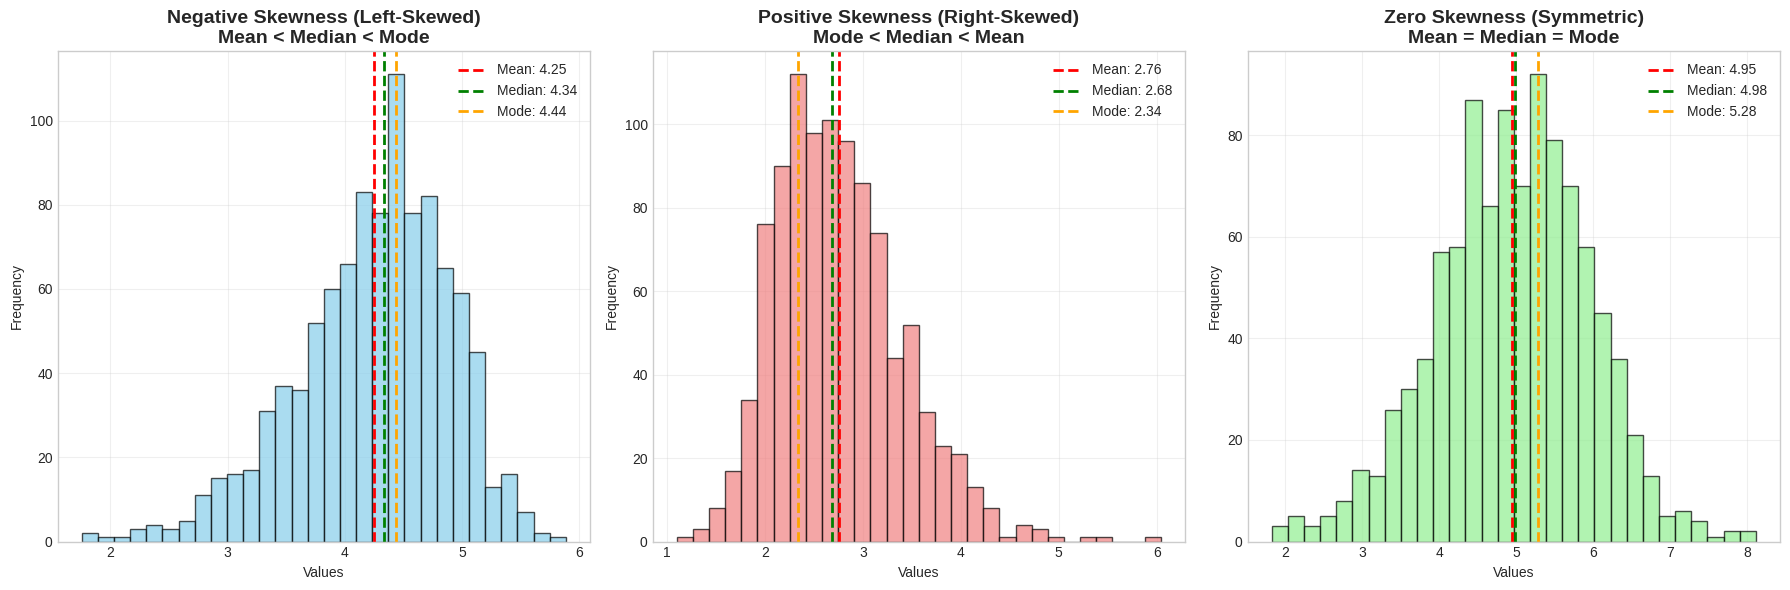
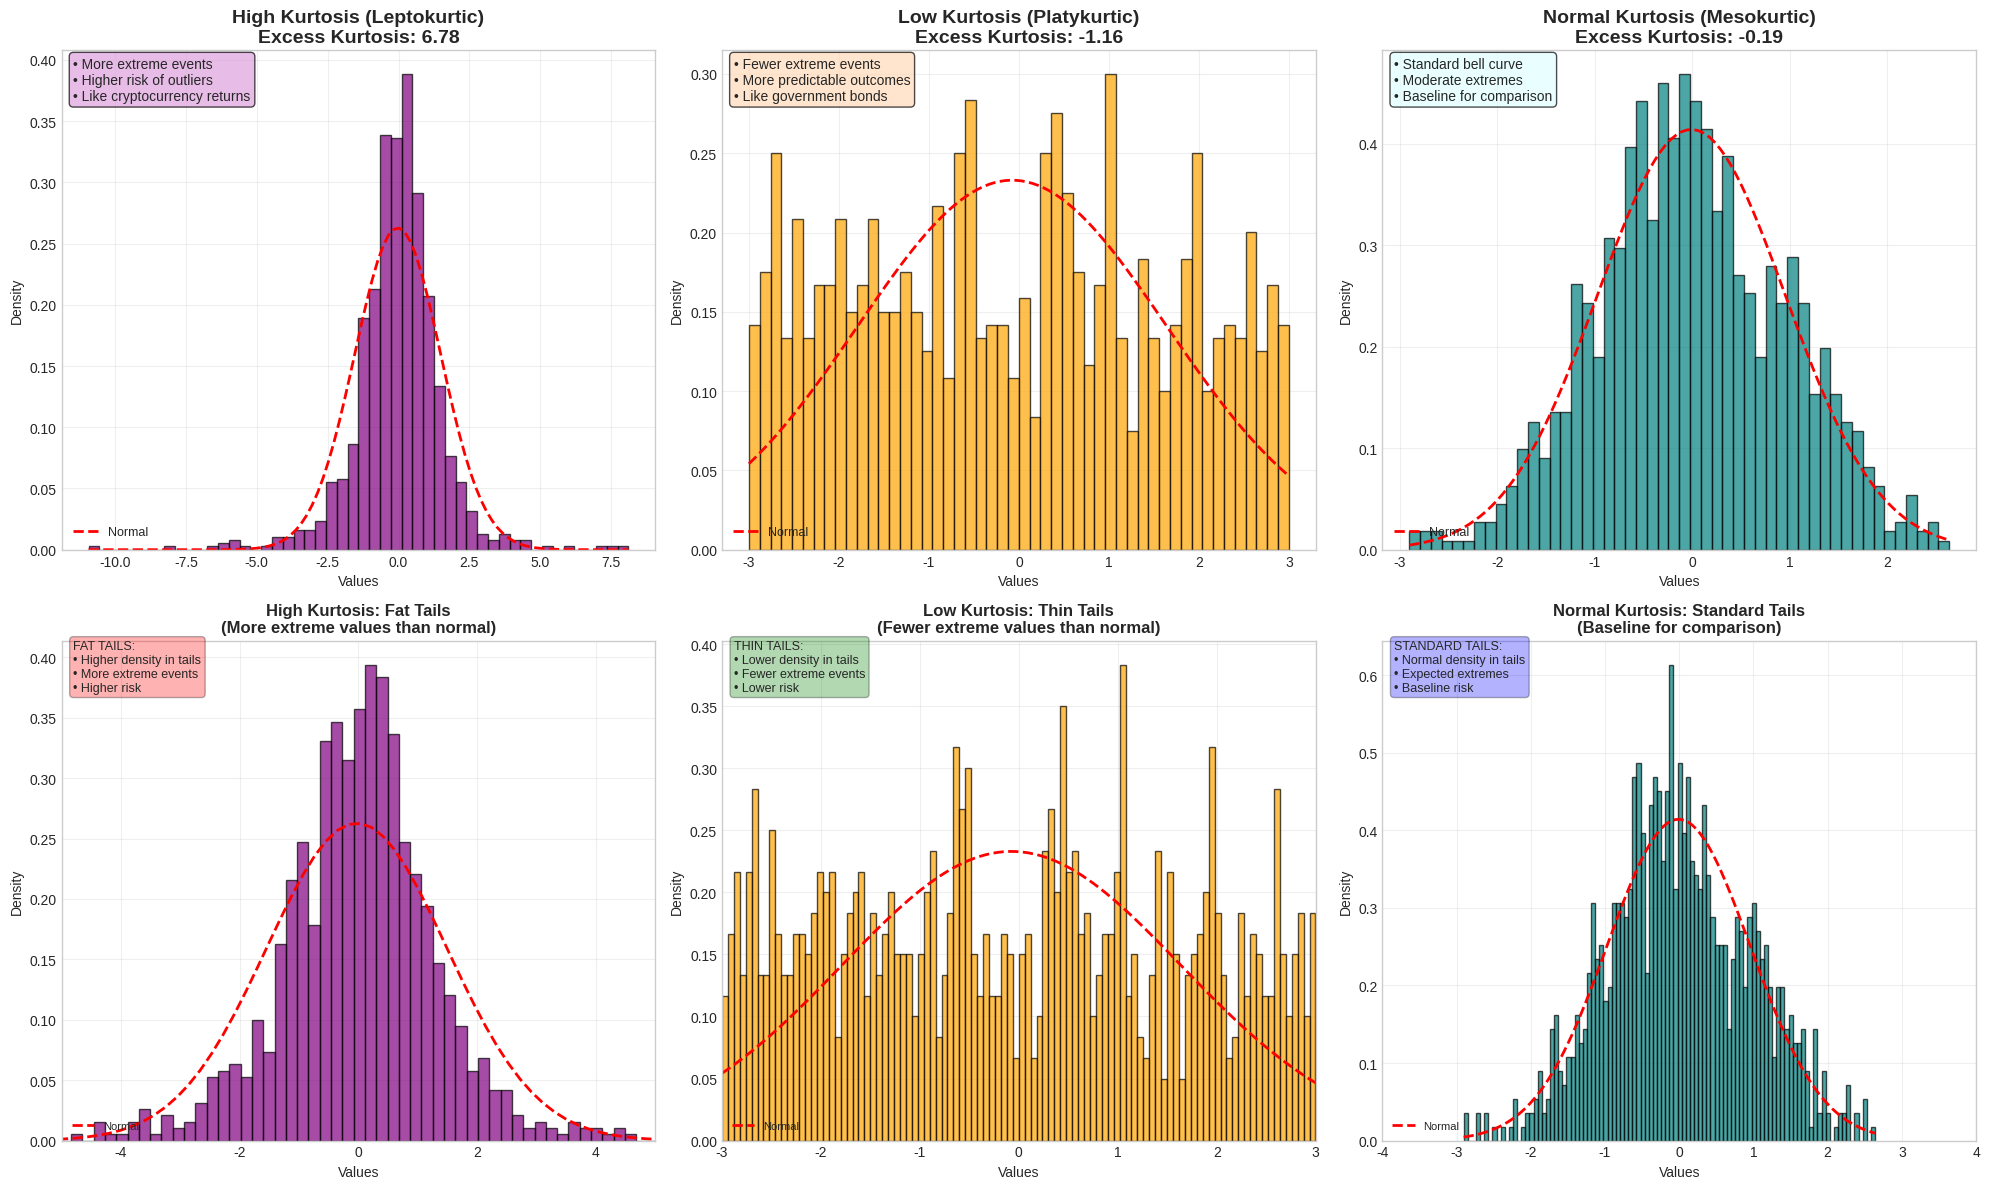
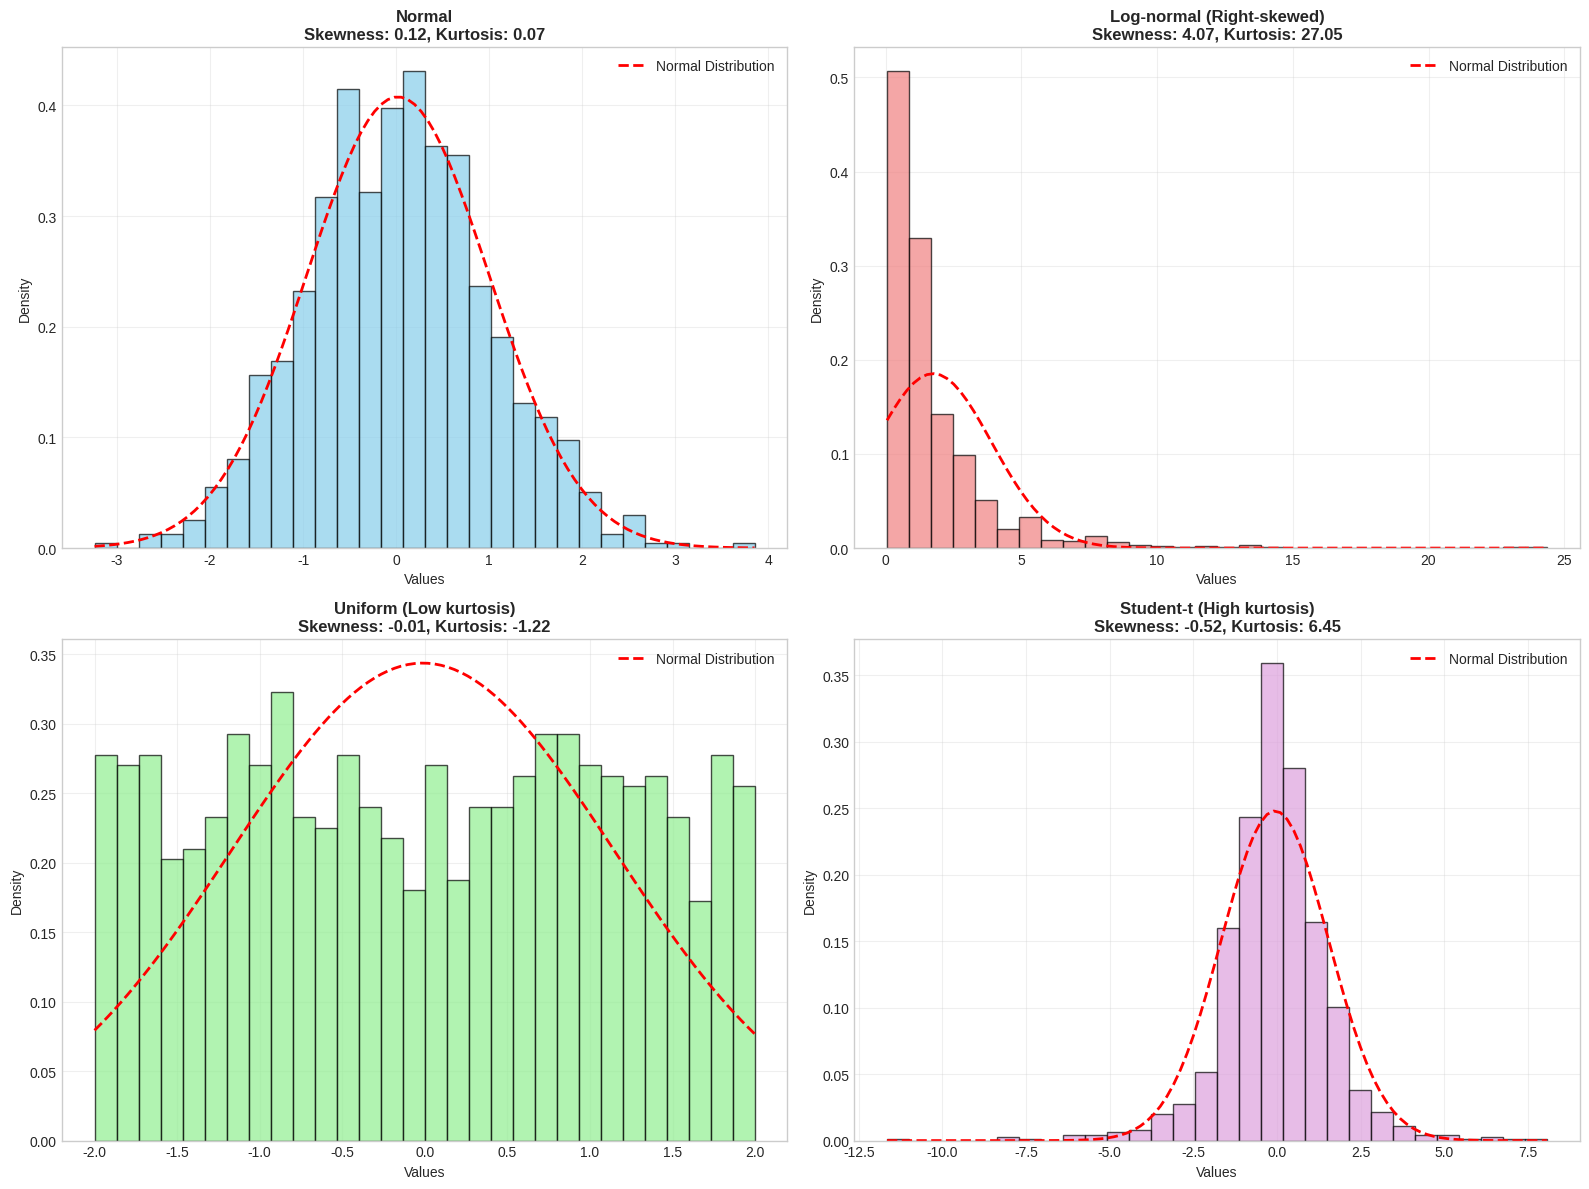
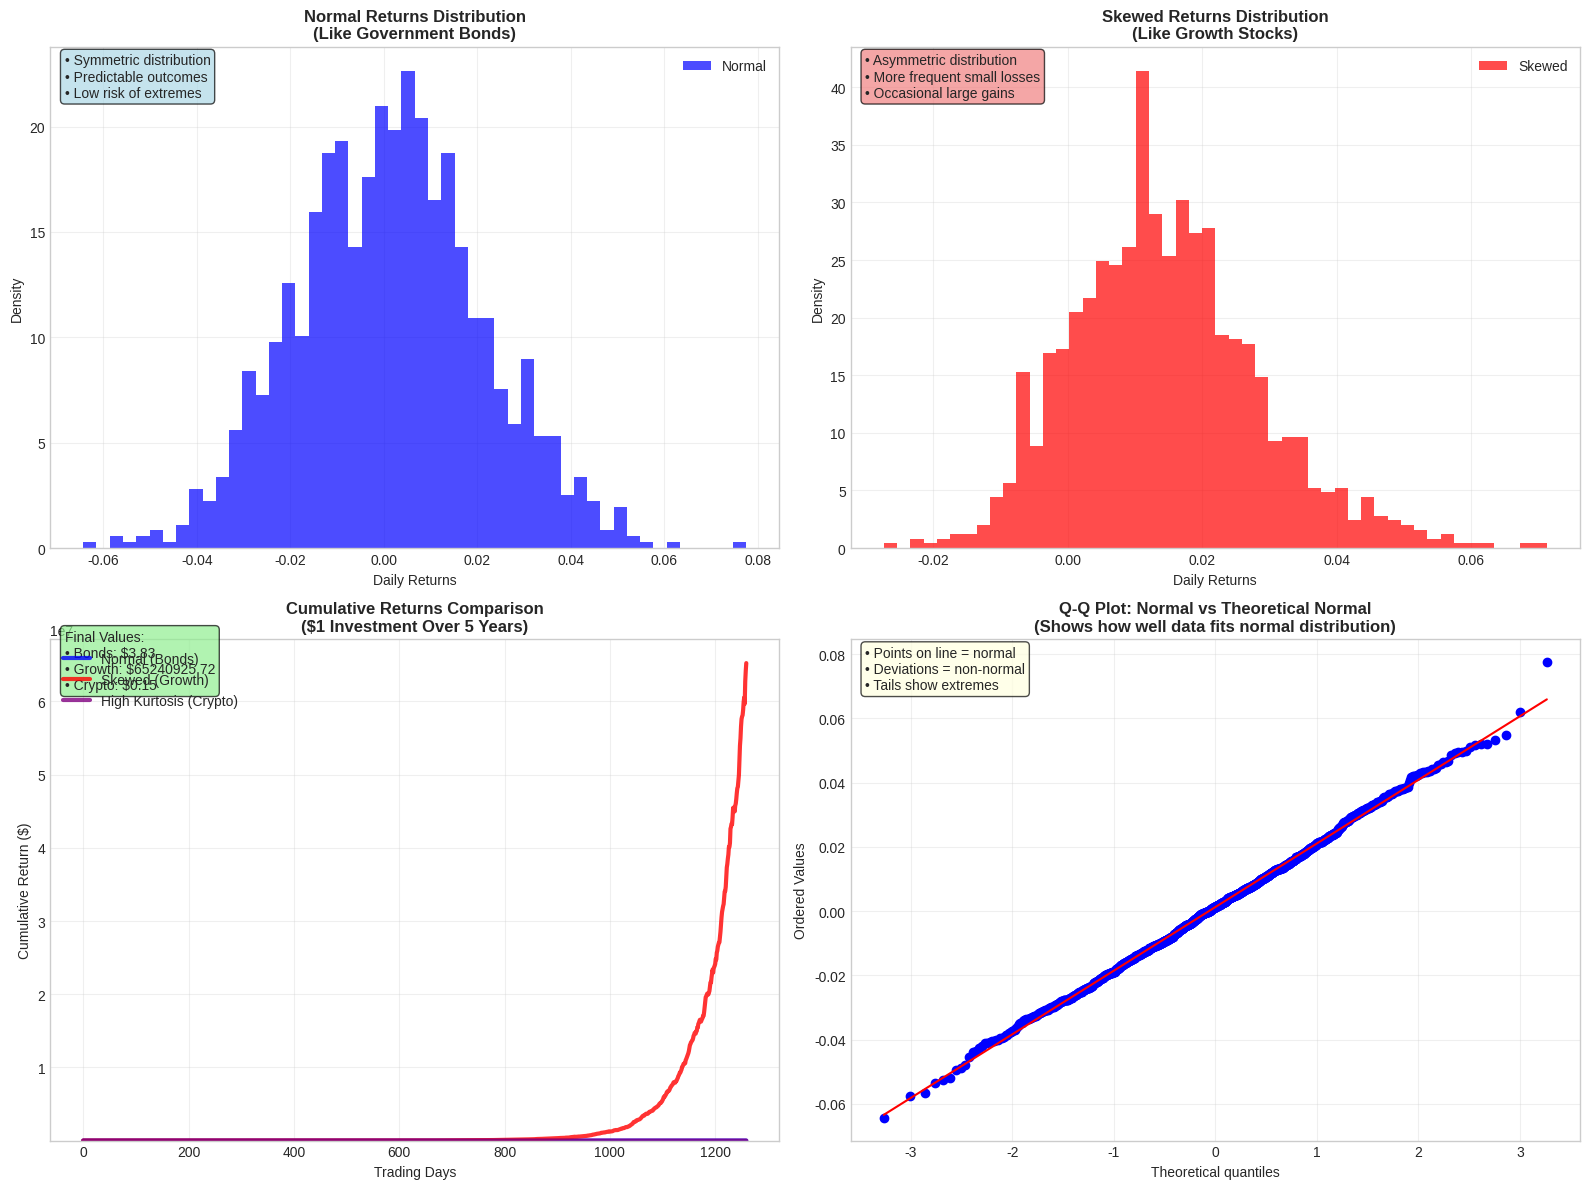

These charts were generated, in order, by the following Python code:
"""
Professional Visualizations for Skewness and Kurtosis Examples
[redacted]
Date: August 2024
"""

import numpy as np
import matplotlib.pyplot as plt
import seaborn as sns
from scipy import stats
import warnings
warnings.filterwarnings('ignore')

# Set style for professional plots
plt.style.use('seaborn-v0_8-whitegrid')
sns.set_palette("husl")

def calculate_mode(data, bins=30):
    """Calculate mode using histogram method for continuous data"""
    hist, bin_edges = np.histogram(data, bins=bins)
    mode_idx = np.argmax(hist)
    mode_value = (bin_edges[mode_idx] + bin_edges[mode_idx + 1]) / 2
    return mode_value

def create_skewness_examples():
    """Create examples of different types of skewness"""
    
    # Generate data for different skewness types
    np.random.seed(42)
    
    # Negative skewness (left-skewed)
    negative_skew = stats.skewnorm.rvs(a=-3, loc=5, scale=1, size=1000)
    
    # Positive skewness (right-skewed)
    positive_skew = stats.skewnorm.rvs(a=3, loc=2, scale=1, size=1000)
    
    # Zero skewness (symmetric)
    zero_skew = np.random.normal(loc=5, scale=1, size=1000)
    
    # Create figure
    fig, axes = plt.subplots(1, 3, figsize=(18, 6))
    
    # Plot negative skewness
    axes[0].hist(negative_skew, bins=30, alpha=0.7, color='skyblue', edgecolor='black')
    axes[0].axvline(np.mean(negative_skew), color='red', linestyle='--', linewidth=2, label=f'Mean: {np.mean(negative_skew):.2f}')
    axes[0].axvline(np.median(negative_skew), color='green', linestyle='--', linewidth=2, label=f'Median: {np.median(negative_skew):.2f}')
    axes[0].axvline(calculate_mode(negative_skew), color='orange', linestyle='--', linewidth=2, label=f'Mode: {calculate_mode(negative_skew):.2f}')
    axes[0].set_title('Negative Skewness (Left-Skewed)\nMean < Median < Mode', fontsize=14, fontweight='bold')
    axes[0].set_xlabel('Values')
    axes[0].set_ylabel('Frequency')
    axes[0].legend()
    axes[0].grid(True, alpha=0.3)
    
    # Plot positive skewness
    axes[1].hist(positive_skew, bins=30, alpha=0.7, color='lightcoral', edgecolor='black')
    axes[1].axvline(np.mean(positive_skew), color='red', linestyle='--', linewidth=2, label=f'Mean: {np.mean(positive_skew):.2f}')
    axes[1].axvline(np.median(positive_skew), color='green', linestyle='--', linewidth=2, label=f'Median: {np.median(positive_skew):.2f}')
    axes[1].axvline(calculate_mode(positive_skew), color='orange', linestyle='--', linewidth=2, label=f'Mode: {calculate_mode(positive_skew):.2f}')
    axes[1].set_title('Positive Skewness (Right-Skewed)\nMode < Median < Mean', fontsize=14, fontweight='bold')
    axes[1].set_xlabel('Values')
    axes[1].set_ylabel('Frequency')
    axes[1].legend()
    axes[1].grid(True, alpha=0.3)
    
    # Plot zero skewness
    axes[2].hist(zero_skew, bins=30, alpha=0.7, color='lightgreen', edgecolor='black')
    axes[2].axvline(np.mean(zero_skew), color='red', linestyle='--', linewidth=2, label=f'Mean: {np.mean(zero_skew):.2f}')
    axes[2].axvline(np.median(zero_skew), color='green', linestyle='--', linewidth=2, label=f'Median: {np.median(zero_skew):.2f}')
    axes[2].axvline(calculate_mode(zero_skew), color='orange', linestyle='--', linewidth=2, label=f'Mode: {calculate_mode(zero_skew):.2f}')
    axes[2].set_title('Zero Skewness (Symmetric)\nMean = Median = Mode', fontsize=14, fontweight='bold')
    axes[2].set_xlabel('Values')
    axes[2].set_ylabel('Frequency')
    axes[2].legend()
    axes[2].grid(True, alpha=0.3)
    
    plt.tight_layout()
    plt.savefig('visualizations/skewness_examples.png', dpi=300, bbox_inches='tight')
    plt.show()
    
    return fig

def create_kurtosis_examples():
    """Create examples of different types of kurtosis"""
    
    # Generate data for different kurtosis types
    np.random.seed(42)
    
    # High kurtosis (leptokurtic) - Student's t with low degrees of freedom
    high_kurtosis = np.random.standard_t(df=3, size=1000)
    
    # Low kurtosis (platykurtic) - Uniform distribution
    low_kurtosis = np.random.uniform(-3, 3, size=1000)
    
    # Normal kurtosis (mesokurtic) - Standard normal
    normal_kurtosis = np.random.standard_normal(size=1000)
    
    # Create figure with better layout to show tail differences
    fig, axes = plt.subplots(2, 3, figsize=(20, 12))
    
    # Top row: Full distributions
    # Plot high kurtosis
    axes[0, 0].hist(high_kurtosis, bins=50, alpha=0.7, color='purple', edgecolor='black', density=True)
    x_range = np.linspace(high_kurtosis.min(), high_kurtosis.max(), 100)
    normal_pdf = stats.norm.pdf(x_range, np.mean(high_kurtosis), np.std(high_kurtosis))
    axes[0, 0].plot(x_range, normal_pdf, 'r--', linewidth=2, label='Normal')
    
    # Calculate kurtosis statistics
    excess_kurtosis = stats.kurtosis(high_kurtosis)  # scipy returns excess kurtosis by default
    kurtosis_val = excess_kurtosis + 3  # Full kurtosis = excess + 3
    
    axes[0, 0].set_title(f'High Kurtosis (Leptokurtic)\nExcess Kurtosis: {excess_kurtosis:.2f}', fontsize=14, fontweight='bold')
    axes[0, 0].set_xlabel('Values')
    axes[0, 0].set_ylabel('Density')
    axes[0, 0].text(0.02, 0.9, '• More extreme events\n• Higher risk of outliers\n• Like cryptocurrency returns', 
                transform=axes[0, 0].transAxes, fontsize=10,
                bbox=dict(boxstyle="round,pad=0.3", facecolor="plum", alpha=0.7))
    axes[0, 0].legend(loc='lower left', fontsize=9)
    axes[0, 0].grid(True, alpha=0.3)
    
    # Plot low kurtosis
    axes[0, 1].hist(low_kurtosis, bins=50, alpha=0.7, color='orange', edgecolor='black', density=True)
    x_range = np.linspace(low_kurtosis.min(), low_kurtosis.max(), 100)
    normal_pdf = stats.norm.pdf(x_range, np.mean(low_kurtosis), np.std(low_kurtosis))
    axes[0, 1].plot(x_range, normal_pdf, 'r--', linewidth=2, label='Normal')
    
    # Calculate kurtosis statistics
    excess_kurtosis = stats.kurtosis(low_kurtosis)  # scipy returns excess kurtosis by default
    kurtosis_val = excess_kurtosis + 3  # Full kurtosis = excess + 3
    
    axes[0, 1].set_title(f'Low Kurtosis (Platykurtic)\nExcess Kurtosis: {excess_kurtosis:.2f}', fontsize=14, fontweight='bold')
    axes[0, 1].set_xlabel('Values')
    axes[0, 1].set_ylabel('Density')
    axes[0, 1].text(0.02, 0.9, '• Fewer extreme events\n• More predictable outcomes\n• Like government bonds', 
                transform=axes[0, 1].transAxes, fontsize=10,
                bbox=dict(boxstyle="round,pad=0.3", facecolor="peachpuff", alpha=0.7))
    axes[0, 1].legend(loc='lower left', fontsize=9)
    axes[0, 1].grid(True, alpha=0.3)
    
    # Plot normal kurtosis
    axes[0, 2].hist(normal_kurtosis, bins=50, alpha=0.7, color='teal', edgecolor='black', density=True)
    x_range = np.linspace(normal_kurtosis.min(), normal_kurtosis.max(), 100)
    normal_pdf = stats.norm.pdf(x_range, np.mean(normal_kurtosis), np.std(normal_kurtosis))
    axes[0, 2].plot(x_range, normal_pdf, 'r--', linewidth=2, label='Normal')
    
    # Calculate kurtosis statistics
    excess_kurtosis = stats.kurtosis(normal_kurtosis)  # scipy returns excess kurtosis by default
    kurtosis_val = excess_kurtosis + 3  # Full kurtosis = excess + 3
    
    axes[0, 2].set_title(f'Normal Kurtosis (Mesokurtic)\nExcess Kurtosis: {excess_kurtosis:.2f}', fontsize=14, fontweight='bold')
    axes[0, 2].set_xlabel('Values')
    axes[0, 2].set_ylabel('Density')
    axes[0, 2].text(0.02, 0.9, '• Standard bell curve\n• Moderate extremes\n• Baseline for comparison', 
                transform=axes[0, 2].transAxes, fontsize=10,
                bbox=dict(boxstyle="round,pad=0.3", facecolor="lightcyan", alpha=0.7))
    axes[0, 2].legend(loc='lower left', fontsize=9)
    axes[0, 2].grid(True, alpha=0.3)
    
    # Bottom row: Zoom in on tails to show differences clearly
    # High kurtosis tails
    axes[1, 0].hist(high_kurtosis, bins=100, alpha=0.7, color='purple', edgecolor='black', density=True)
    x_range = np.linspace(high_kurtosis.min(), high_kurtosis.max(), 100)
    normal_pdf = stats.norm.pdf(x_range, np.mean(high_kurtosis), np.std(high_kurtosis))
    axes[1, 0].plot(x_range, normal_pdf, 'r--', linewidth=2, label='Normal')
    axes[1, 0].set_xlim(-5, 5)  # Focus on tail region
    axes[1, 0].set_title('High Kurtosis: Fat Tails\n(More extreme values than normal)', fontsize=12, fontweight='bold')
    axes[1, 0].set_xlabel('Values')
    axes[1, 0].set_ylabel('Density')
    axes[1, 0].text(0.02, 0.9, 'FAT TAILS:\n• Higher density in tails\n• More extreme events\n• Higher risk', 
                transform=axes[1, 0].transAxes, fontsize=9,
                bbox=dict(boxstyle="round,pad=0.3", facecolor="red", alpha=0.3))
    axes[1, 0].legend(loc='lower left', fontsize=8)
    axes[1, 0].grid(True, alpha=0.3)
    
    # Low kurtosis tails
    axes[1, 1].hist(low_kurtosis, bins=100, alpha=0.7, color='orange', edgecolor='black', density=True)
    x_range = np.linspace(low_kurtosis.min(), low_kurtosis.max(), 100)
    normal_pdf = stats.norm.pdf(x_range, np.mean(low_kurtosis), np.std(low_kurtosis))
    axes[1, 1].plot(x_range, normal_pdf, 'r--', linewidth=2, label='Normal')
    axes[1, 1].set_xlim(-3, 3)  # Focus on tail region
    axes[1, 1].set_title('Low Kurtosis: Thin Tails\n(Fewer extreme values than normal)', fontsize=12, fontweight='bold')
    axes[1, 1].set_xlabel('Values')
    axes[1, 1].set_ylabel('Density')
    axes[1, 1].text(0.02, 0.9, 'THIN TAILS:\n• Lower density in tails\n• Fewer extreme events\n• Lower risk', 
                transform=axes[1, 1].transAxes, fontsize=9,
                bbox=dict(boxstyle="round,pad=0.3", facecolor="green", alpha=0.3))
    axes[1, 1].legend(loc='lower left', fontsize=8)
    axes[1, 1].grid(True, alpha=0.3)
    
    # Normal kurtosis for comparison
    axes[1, 2].hist(normal_kurtosis, bins=100, alpha=0.7, color='teal', edgecolor='black', density=True)
    x_range = np.linspace(normal_kurtosis.min(), normal_kurtosis.max(), 100)
    normal_pdf = stats.norm.pdf(x_range, np.mean(normal_kurtosis), np.std(normal_kurtosis))
    axes[1, 2].plot(x_range, normal_pdf, 'r--', linewidth=2, label='Normal')
    axes[1, 2].set_xlim(-4, 4)  # Focus on tail region
    axes[1, 2].set_title('Normal Kurtosis: Standard Tails\n(Baseline for comparison)', fontsize=12, fontweight='bold')
    axes[1, 2].set_xlabel('Values')
    axes[1, 2].set_ylabel('Density')
    axes[1, 2].text(0.02, 0.9, 'STANDARD TAILS:\n• Normal density in tails\n• Expected extremes\n• Baseline risk', 
                transform=axes[1, 2].transAxes, fontsize=9,
                bbox=dict(boxstyle="round,pad=0.3", facecolor="blue", alpha=0.3))
    axes[1, 2].legend(loc='lower left', fontsize=8)
    axes[1, 2].grid(True, alpha=0.3)
    
    plt.tight_layout()
    plt.savefig('visualizations/kurtosis_examples.png', dpi=300, bbox_inches='tight')
    plt.show()
    
    return fig

def create_combined_comparison():
    """Create a comprehensive comparison of skewness and kurtosis"""
    
    np.random.seed(42)
    
    # Generate different distributions
    normal = np.random.normal(0, 1, 1000)
    lognormal = np.random.lognormal(0, 1, 1000)
    uniform = np.random.uniform(-2, 2, 1000)
    t_dist = np.random.standard_t(df=3, size=1000)
    
    # Calculate statistics
    distributions = {
        'Normal': normal,
        'Log-normal (Right-skewed)': lognormal,
        'Uniform (Low kurtosis)': uniform,
        'Student-t (High kurtosis)': t_dist
    }
    
    fig, axes = plt.subplots(2, 2, figsize=(16, 12))
    axes = axes.ravel()
    
    colors = ['skyblue', 'lightcoral', 'lightgreen', 'plum']
    
    for i, (name, data) in enumerate(distributions.items()):
        axes[i].hist(data, bins=30, alpha=0.7, color=colors[i], edgecolor='black', density=True)
        
        # Add normal distribution for comparison
        x_range = np.linspace(data.min(), data.max(), 100)
        normal_pdf = stats.norm.pdf(x_range, np.mean(data), np.std(data))
        axes[i].plot(x_range, normal_pdf, 'r--', linewidth=2, label='Normal Distribution')
        
        # Calculate and display statistics
        skewness = stats.skew(data)
        kurtosis = stats.kurtosis(data)
        
        axes[i].set_title(f'{name}\nSkewness: {skewness:.2f}, Kurtosis: {kurtosis:.2f}', 
                         fontsize=12, fontweight='bold')
        axes[i].set_xlabel('Values')
        axes[i].set_ylabel('Density')
        axes[i].legend()
        axes[i].grid(True, alpha=0.3)
    
    plt.tight_layout()
    plt.savefig('visualizations/distribution_comparison.png', dpi=300, bbox_inches='tight')
    plt.show()
    
    return fig

def create_financial_example():
    """Create a financial example showing skewness and kurtosis in returns"""
    
    np.random.seed(42)
    
    # Simulate financial returns with different characteristics
    days = 252 * 5  # 5 years of daily data
    
    # Normal returns (low kurtosis, zero skewness) - like government bonds
    normal_returns = np.random.normal(0.0005, 0.02, days)
    
    # Skewed returns (positive skewness, high kurtosis) - like growth stocks
    skewed_returns = stats.skewnorm.rvs(a=2, loc=0.0005, scale=0.02, size=days)
    
    # High kurtosis returns (fat tails) - like cryptocurrency
    high_kurt_returns = np.random.standard_t(df=3, size=days) * 0.02 + 0.0005
    
    # Create cumulative returns
    normal_cumulative = np.cumprod(1 + normal_returns)
    skewed_cumulative = np.cumprod(1 + skewed_returns)
    high_kurt_cumulative = np.cumprod(1 + high_kurt_returns)
    
    fig, axes = plt.subplots(2, 2, figsize=(16, 12))
    
    # Plot return distributions with explanations
    axes[0, 0].hist(normal_returns, bins=50, alpha=0.7, color='blue', density=True, label='Normal')
    axes[0, 0].set_title('Normal Returns Distribution\n(Like Government Bonds)', fontweight='bold', fontsize=12)
    axes[0, 0].set_xlabel('Daily Returns')
    axes[0, 0].set_ylabel('Density')
    axes[0, 0].text(0.02, 0.9, '• Symmetric distribution\n• Predictable outcomes\n• Low risk of extremes', 
                    transform=axes[0, 0].transAxes, fontsize=10, 
                    bbox=dict(boxstyle="round,pad=0.3", facecolor="lightblue", alpha=0.7))
    axes[0, 0].legend(loc='upper right')
    axes[0, 0].grid(True, alpha=0.3)
    
    axes[0, 1].hist(skewed_returns, bins=50, alpha=0.7, color='red', density=True, label='Skewed')
    axes[0, 1].set_title('Skewed Returns Distribution\n(Like Growth Stocks)', fontweight='bold', fontsize=12)
    axes[0, 1].set_xlabel('Daily Returns')
    axes[0, 1].set_ylabel('Density')
    axes[0, 1].text(0.02, 0.9, '• Asymmetric distribution\n• More frequent small losses\n• Occasional large gains', 
                    transform=axes[0, 1].transAxes, fontsize=10,
                    bbox=dict(boxstyle="round,pad=0.3", facecolor="lightcoral", alpha=0.7))
    axes[0, 1].legend(loc='upper right')
    axes[0, 1].grid(True, alpha=0.3)
    
    # Plot cumulative returns with explanations and better scaling
    axes[1, 0].plot(normal_cumulative, label='Normal (Bonds)', linewidth=3, color='blue', alpha=0.8)
    axes[1, 0].plot(skewed_cumulative, label='Skewed (Growth)', linewidth=3, color='red', alpha=0.8)
    axes[1, 0].plot(high_kurt_cumulative, label='High Kurtosis (Crypto)', linewidth=3, color='purple', alpha=0.8)
    axes[1, 0].set_title('Cumulative Returns Comparison\n($1 Investment Over 5 Years)', fontweight='bold', fontsize=12)
    axes[1, 0].set_xlabel('Trading Days')
    axes[1, 0].set_ylabel('Cumulative Return ($)')
    
    # Add final values as text annotations
    final_normal = normal_cumulative[-1]
    final_skewed = skewed_cumulative[-1]
    final_high_kurt = high_kurt_cumulative[-1]
    
    axes[1, 0].text(0.02, 0.9, f'Final Values:\n• Bonds: ${final_normal:.2f}\n• Growth: ${final_skewed:.2f}\n• Crypto: ${final_high_kurt:.2f}', 
                    transform=axes[1, 0].transAxes, fontsize=10,
                    bbox=dict(boxstyle="round,pad=0.3", facecolor="lightgreen", alpha=0.7))
    
    # Set y-axis limits to show differences clearly
    y_min = min(normal_cumulative.min(), skewed_cumulative.min(), high_kurt_cumulative.min())
    y_max = max(normal_cumulative.max(), skewed_cumulative.max(), high_kurt_cumulative.max())
    axes[1, 0].set_ylim(y_min * 0.95, y_max * 1.05)
    
    axes[1, 0].legend(loc='upper left')
    axes[1, 0].grid(True, alpha=0.3)
    
    # Plot QQ plots to show deviation from normality
    stats.probplot(normal_returns, dist="norm", plot=axes[1, 1])
    axes[1, 1].set_title('Q-Q Plot: Normal vs Theoretical Normal\n(Shows how well data fits normal distribution)', fontweight='bold', fontsize=12)
    axes[1, 1].text(0.02, 0.9, '• Points on line = normal\n• Deviations = non-normal\n• Tails show extremes', 
                    transform=axes[1, 1].transAxes, fontsize=10,
                    bbox=dict(boxstyle="round,pad=0.3", facecolor="lightyellow", alpha=0.7))
    axes[1, 1].grid(True, alpha=0.3)
    
    plt.tight_layout()
    plt.savefig('visualizations/financial_example.png', dpi=300, bbox_inches='tight')
    plt.show()
    
    return fig

if __name__ == "__main__":
    # Create visualizations directory
    import os
    os.makedirs('visualizations', exist_ok=True)
    
    print("Generating skewness examples...")
    create_skewness_examples()
    
    print("Generating kurtosis examples...")
    create_kurtosis_examples()
    
    print("Generating combined comparison...")
    create_combined_comparison()
    
    print("Generating financial example...")
    create_financial_example()
    
    print("All visualizations saved to 'visualizations/' directory!")
